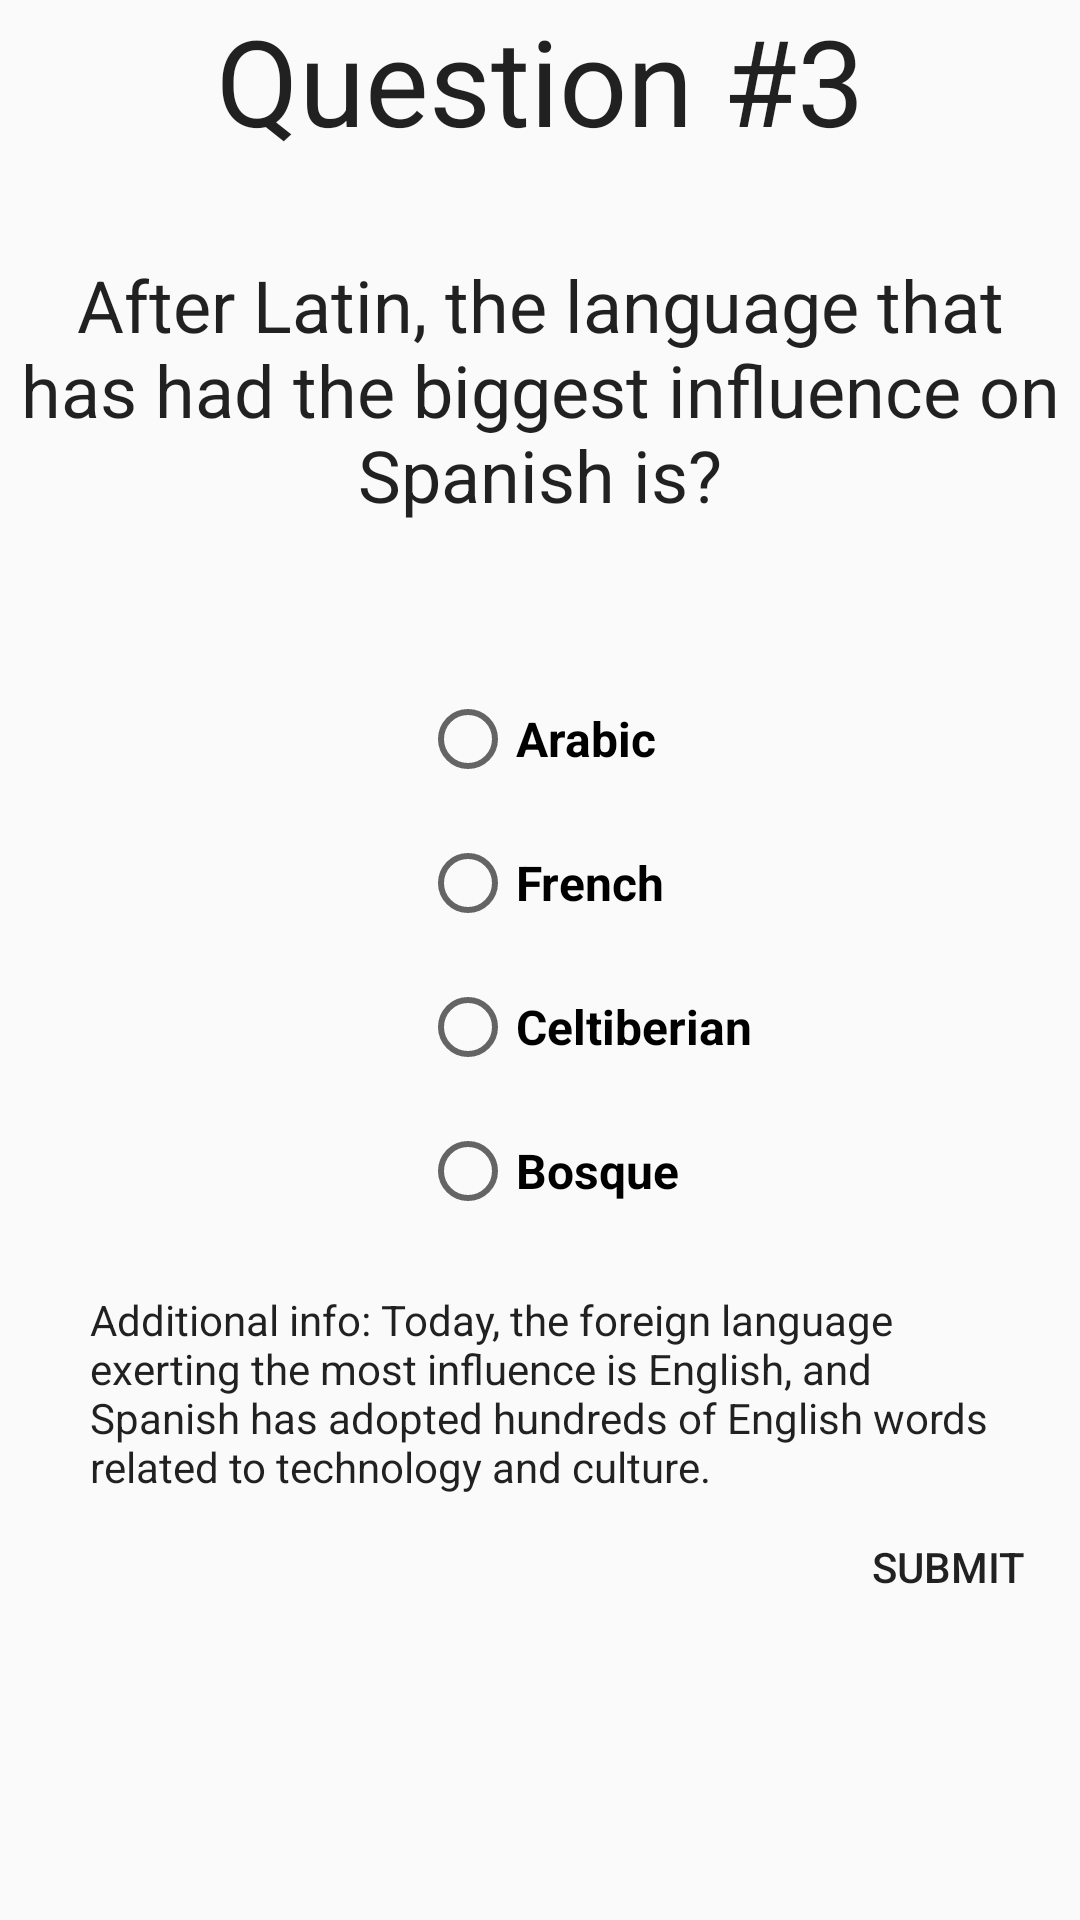

Here is an Android app screen rendered from its layout file. Give the layout XML and the strings, colors and styles it references.
<!-- AndroidManifest.xml: application theme AppTheme -->
<!-- res/layout/activity_question_three.xml -->
<?xml version="1.0" encoding="utf-8"?>
<ScrollView xmlns:android="http://schemas.android.com/apk/res/android"
    android:layout_width="match_parent"
    android:layout_height="match_parent">

    <LinearLayout
        android:layout_width="match_parent"
        android:layout_height="wrap_content"
        android:orientation="vertical">

        <TextView
            style="@style/headerText"
            android:layout_marginBottom="32dp"
            android:text="@string/question_three" />

        <TextView
            style="@style/questionText"
            android:layout_marginBottom="56dp"
            android:text="@string/question_number_three_act_three" />

        <RadioGroup
            android:id="@+id/radio_button_group"
            android:layout_width="match_parent"
            android:layout_height="wrap_content">

            <RadioButton
                android:id="@+id/correct_answer_radio_button"
                style="@style/selectAnswerText"
                android:text="@string/arabic_answer_text" />

            <RadioButton
                android:id="@+id/ninth_wrong_answer"
                style="@style/selectAnswerText"
                android:text="@string/french_answer_text" />

            <RadioButton
                android:id="@+id/fifteen_wrong_answer"
                style="@style/selectAnswerText"
                android:text="@string/celtiberian_answer_text" />


            <RadioButton
                android:id="@+id/sixteen_wrong_answer"
                style="@style/selectAnswerText"
                android:text="@string/bosque_answer_text" />
        </RadioGroup>

        <TextView
            android:id="@+id/additional_info_question_three"
            style="@style/additionalInfoStyle"
            android:text="@string/additional_info_question_three" />

        <Button
            style="?android:attr/borderlessButtonStyle"
            android:layout_width="wrap_content"
            android:layout_height="wrap_content"
            android:layout_gravity="end"
            android:onClick="submitAnswer"
            android:text="@string/submit_answer_text" />
    </LinearLayout>
</ScrollView>
<!-- resources referenced by this layout -->
<resources>
  <string name="additional_info_question_three">Additional info: Today, the foreign language exerting the most influence is English, and Spanish has adopted hundreds of English words related to technology and culture.</string>
  <string name="arabic_answer_text">Arabic</string>
  <string name="bosque_answer_text">Bosque</string>
  <string name="celtiberian_answer_text">Celtiberian</string>
  <string name="french_answer_text">French</string>
  <string name="question_number_three_act_three">After Latin, the language that has had the biggest influence on Spanish is?</string>
  <string name="question_three">Question #3</string>
  <string name="submit_answer_text">Submit</string>
  <style name="additionalInfoStyle" parent="AppTheme">
          <item name="android:layout_width">300dp</item>
          <item name="android:layout_height">wrap_content</item>
          <item name="android:layout_gravity">center</item>
          <item name="android:layout_marginTop">8dp</item>
      </style>
  <style name="headerText" parent="@style/TextAppearance.AppCompat">
          <item name="android:layout_width">match_parent</item>
          <item name="android:layout_height">wrap_content</item>
          <item name="android:textSize">40sp</item>
          <item name="android:gravity">center</item>
      </style>
  <style name="questionText" parent="@style/AppTheme">
          <item name="android:layout_width">match_parent</item>
          <item name="android:layout_height">wrap_content</item>
          <item name="android:textSize">24sp</item>
          <item name="android:gravity">center</item>
      </style>
  <style name="selectAnswerText" parent="@style/AppTheme">
      <item name="android:layout_width">wrap_content</item>
      <item name="android:layout_height">wrap_content</item>
      <item name="android:textSize">16sp</item>
      <item name="android:textStyle">bold</item>
          <item name="android:layout_marginLeft">140dp</item>
          <item name="android:layout_marginBottom">16dp</item>
      </style>
  <style name="AppTheme" parent="Theme.AppCompat.Light.DarkActionBar">
          
          <item name="colorPrimary">@color/colorPrimary</item>
          <item name="colorPrimaryDark">@color/colorPrimaryDark</item>
          <item name="colorAccent">@color/colorAccent</item>
      </style>
  <!-- not gathered from this repository: default colours our renderer supplied (Android Studio template values) -->
  <color name="colorPrimary">#FF6200EE</color>
  <color name="colorPrimaryDark">#FF3700B3</color>
  <color name="colorAccent">#FF03DAC5</color>
</resources>
